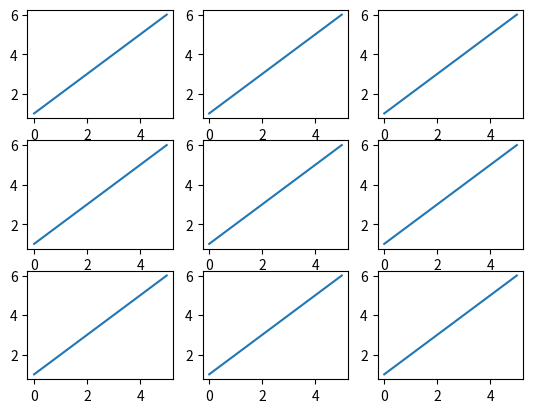

Source code (Python):
import matplotlib.pyplot as plt
import numpy as np

arr = np.array([1, 2, 3, 4, 5, 6])

plt.subplot(3, 3, 1)
plt.plot(arr)
plt.subplot(3, 3, 2)
plt.plot(arr)
plt.subplot(3, 3, 3)
plt.plot(arr)
plt.subplot(3, 3, 4)
plt.plot(arr)
plt.subplot(3, 3, 5)
plt.plot(arr)
plt.subplot(3, 3, 6)
plt.plot(arr)
plt.subplot(3, 3, 7)
plt.plot(arr)
plt.subplot(3, 3, 8)
plt.plot(arr)
plt.subplot(3, 3, 9)
plt.plot(arr)
plt.show()